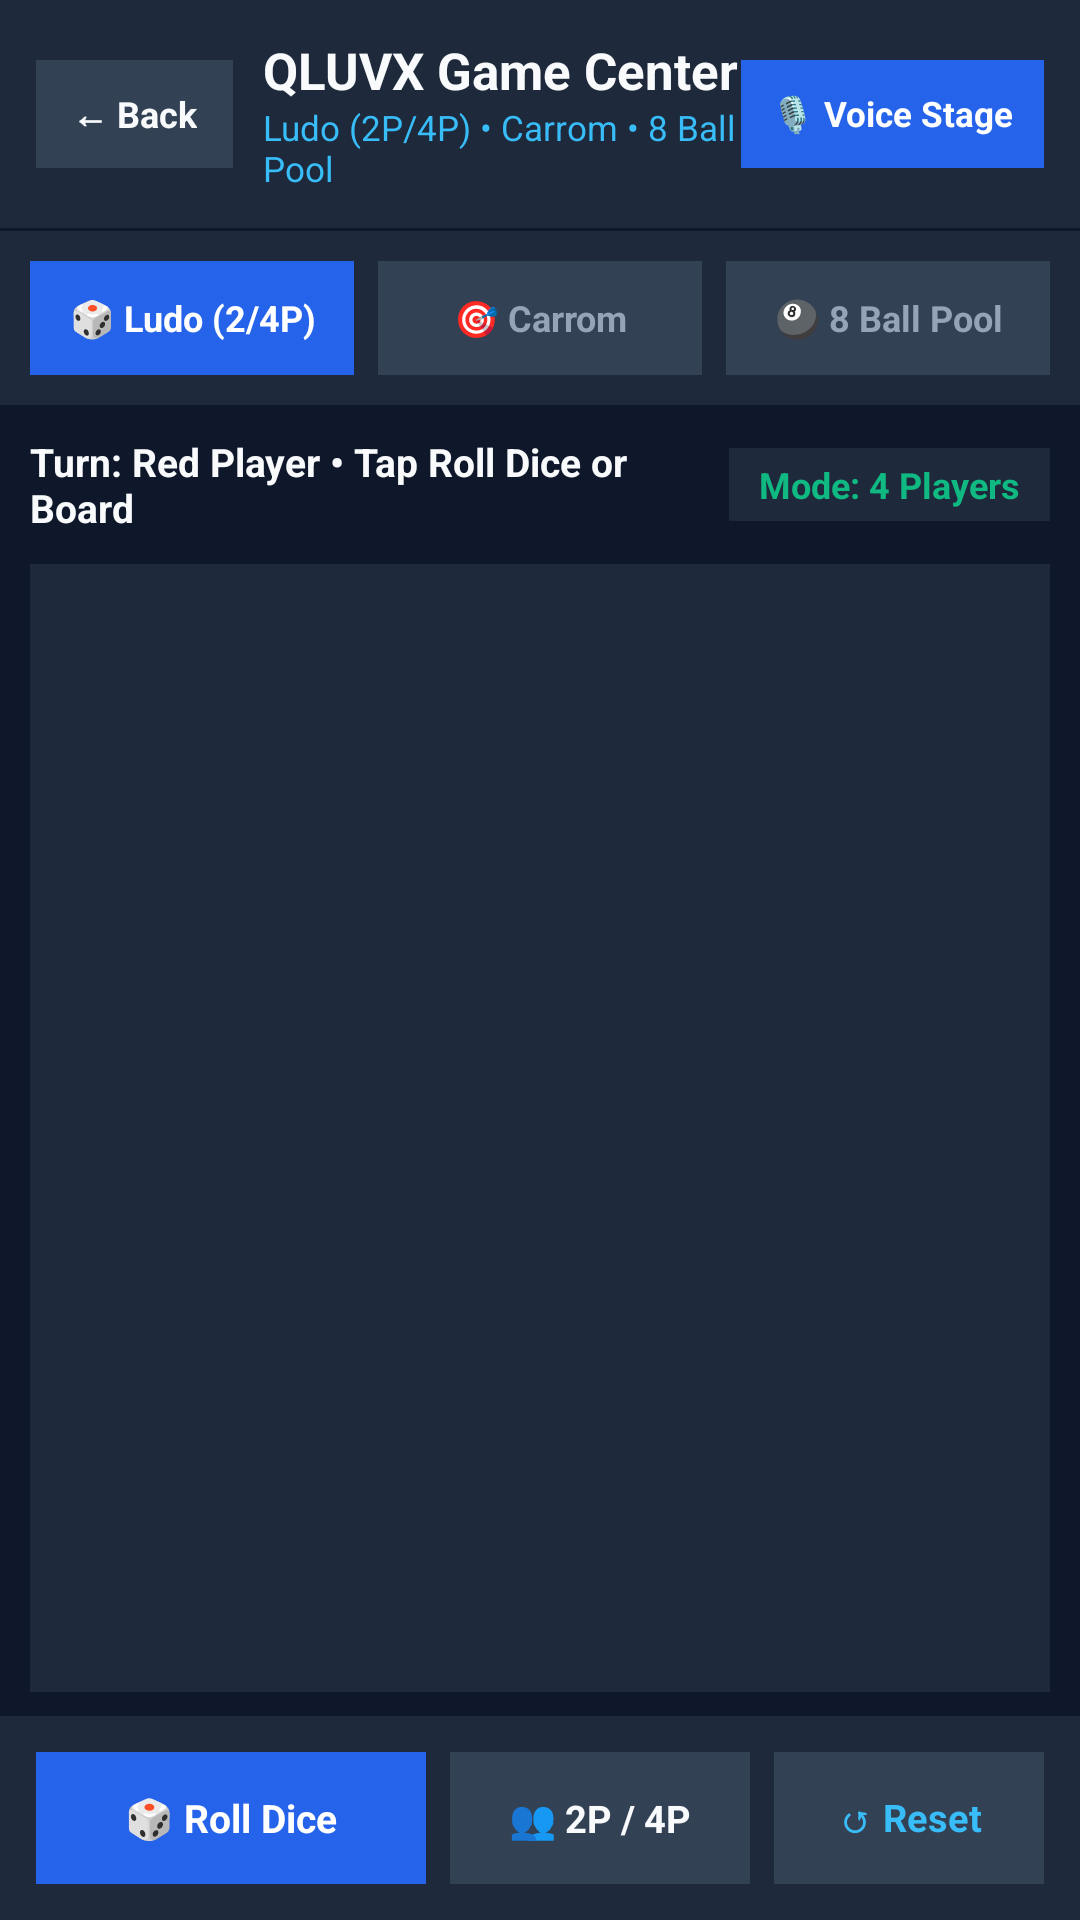

Layout XML and referenced resources for this Android screen:
<!-- AndroidManifest.xml: application theme Theme.QLUVX -->
<!-- res/layout/activity_game_center.xml -->
<?xml version="1.0" encoding="utf-8"?>
<LinearLayout xmlns:android="http://schemas.android.com/apk/res/android"
    android:id="@+id/game_center_root"
    android:layout_width="match_parent"
    android:layout_height="match_parent"
    android:orientation="vertical"
    android:background="#0F172A">

    
    <LinearLayout
        android:layout_width="match_parent"
        android:layout_height="wrap_content"
        android:orientation="horizontal"
        android:gravity="center_vertical"
        android:padding="12dp"
        android:background="#1E293B">

        <TextView
            android:id="@+id/btn_game_back"
            android:layout_width="wrap_content"
            android:layout_height="36dp"
            android:gravity="center"
            android:paddingStart="12dp"
            android:paddingEnd="12dp"
            android:background="#334155"
            android:text="← Back"
            android:textColor="#F8FAFC"
            android:textSize="12sp"
            android:textStyle="bold" />

        <LinearLayout
            android:layout_width="0dp"
            android:layout_height="wrap_content"
            android:layout_weight="1"
            android:layout_marginStart="10dp"
            android:orientation="vertical">

            <TextView
                android:id="@+id/tv_game_header_title"
                android:layout_width="wrap_content"
                android:layout_height="wrap_content"
                android:text="QLUVX Game Center"
                android:textColor="#F8FAFC"
                android:textSize="17sp"
                android:textStyle="bold" />

            <TextView
                android:id="@+id/tv_game_header_sub"
                android:layout_width="wrap_content"
                android:layout_height="wrap_content"
                android:text="Ludo (2P/4P) • Carrom • 8 Ball Pool"
                android:textColor="#38BDF8"
                android:textSize="11.5sp" />
        </LinearLayout>

        <TextView
            android:id="@+id/btn_game_voice_room"
            android:layout_width="wrap_content"
            android:layout_height="36dp"
            android:gravity="center"
            android:paddingStart="10dp"
            android:paddingEnd="10dp"
            android:background="#2563EB"
            android:text="🎙️ Voice Stage"
            android:textColor="#FFFFFF"
            android:textSize="11.5sp"
            android:textStyle="bold" />
    </LinearLayout>

    
    <LinearLayout
        android:layout_width="match_parent"
        android:layout_height="wrap_content"
        android:orientation="horizontal"
        android:padding="10dp"
        android:background="#1E293B"
        android:layout_marginTop="1dp">

        <TextView
            android:id="@+id/tab_game_ludo"
            android:layout_width="0dp"
            android:layout_height="38dp"
            android:layout_weight="1"
            android:gravity="center"
            android:background="#2563EB"
            android:text="🎲 Ludo (2/4P)"
            android:textColor="#FFFFFF"
            android:textSize="12sp"
            android:textStyle="bold" />

        <TextView
            android:id="@+id/tab_game_carrom"
            android:layout_width="0dp"
            android:layout_height="38dp"
            android:layout_weight="1"
            android:layout_marginStart="8dp"
            android:gravity="center"
            android:background="#334155"
            android:text="🎯 Carrom"
            android:textColor="#94A3B8"
            android:textSize="12sp"
            android:textStyle="bold" />

        <TextView
            android:id="@+id/tab_game_pool"
            android:layout_width="0dp"
            android:layout_height="38dp"
            android:layout_weight="1"
            android:layout_marginStart="8dp"
            android:gravity="center"
            android:background="#334155"
            android:text="🎱 8 Ball Pool"
            android:textColor="#94A3B8"
            android:textSize="12sp"
            android:textStyle="bold" />
    </LinearLayout>

    
    <LinearLayout
        android:layout_width="match_parent"
        android:layout_height="wrap_content"
        android:orientation="horizontal"
        android:gravity="center_vertical"
        android:padding="10dp"
        android:background="#0F172A">

        <TextView
            android:id="@+id/tv_game_turn_status"
            android:layout_width="0dp"
            android:layout_height="wrap_content"
            android:layout_weight="1"
            android:text="Turn: Red Player • Tap Roll Dice or Board"
            android:textColor="#F8FAFC"
            android:textSize="13sp"
            android:textStyle="bold" />

        <TextView
            android:id="@+id/tv_game_score_chip"
            android:layout_width="wrap_content"
            android:layout_height="wrap_content"
            android:paddingStart="10dp"
            android:paddingEnd="10dp"
            android:paddingTop="4dp"
            android:paddingBottom="4dp"
            android:background="#1E293B"
            android:text="Mode: 4 Players"
            android:textColor="#10B981"
            android:textSize="12sp"
            android:textStyle="bold" />
    </LinearLayout>

    
    <FrameLayout
        android:id="@+id/game_board_container"
        android:layout_width="match_parent"
        android:layout_height="0dp"
        android:layout_weight="1"
        android:layout_marginStart="10dp"
        android:layout_marginEnd="10dp"
        android:background="#1E293B" />

    
    <LinearLayout
        android:layout_width="match_parent"
        android:layout_height="wrap_content"
        android:orientation="horizontal"
        android:gravity="center_vertical"
        android:padding="12dp"
        android:background="#1E293B"
        android:layout_marginTop="8dp">

        <TextView
            android:id="@+id/btn_game_primary_action"
            android:layout_width="0dp"
            android:layout_height="44dp"
            android:layout_weight="1.3"
            android:gravity="center"
            android:background="#2563EB"
            android:text="🎲 Roll Dice"
            android:textColor="#FFFFFF"
            android:textSize="13sp"
            android:textStyle="bold" />

        <TextView
            android:id="@+id/btn_game_mode_toggle"
            android:layout_width="0dp"
            android:layout_height="44dp"
            android:layout_weight="1"
            android:layout_marginStart="8dp"
            android:gravity="center"
            android:background="#334155"
            android:text="👥 2P / 4P"
            android:textColor="#F8FAFC"
            android:textSize="12.5sp"
            android:textStyle="bold" />

        <TextView
            android:id="@+id/btn_game_reset"
            android:layout_width="0dp"
            android:layout_height="44dp"
            android:layout_weight="0.9"
            android:layout_marginStart="8dp"
            android:gravity="center"
            android:background="#334155"
            android:text="↺ Reset"
            android:textColor="#38BDF8"
            android:textSize="12.5sp"
            android:textStyle="bold" />
    </LinearLayout>

</LinearLayout>
<!-- resources referenced by this layout -->
<resources>
  <style name="Theme.QLUVX" parent="Theme.MaterialComponents.DayNight.NoActionBar">
          <item name="colorPrimary">@color/walla_pink_neon</item>
          <item name="colorPrimaryVariant">@color/walla_surface_obsidian</item>
          <item name="colorSecondary">@color/walla_gold_royal</item>
          <item name="android:windowBackground">@color/walla_bg_velvet</item>
          <item name="android:statusBarColor">#09090E</item>
          <item name="android:navigationBarColor">#000000</item>
          <item name="android:textColorPrimary">@color/qluvx_text_primary</item>
          <item name="android:textColorSecondary">@color/qluvx_text_secondary</item>
      </style>
  <color name="walla_pink_neon">#FF1B6B</color>
  <color name="walla_surface_obsidian">#13131D</color>
  <color name="walla_gold_royal">#E6B800</color>
  <color name="walla_bg_velvet">#09090E</color>
  <color name="qluvx_text_primary">#FFFFFF</color>
  <color name="qluvx_text_secondary">#8E8E93</color>
</resources>
